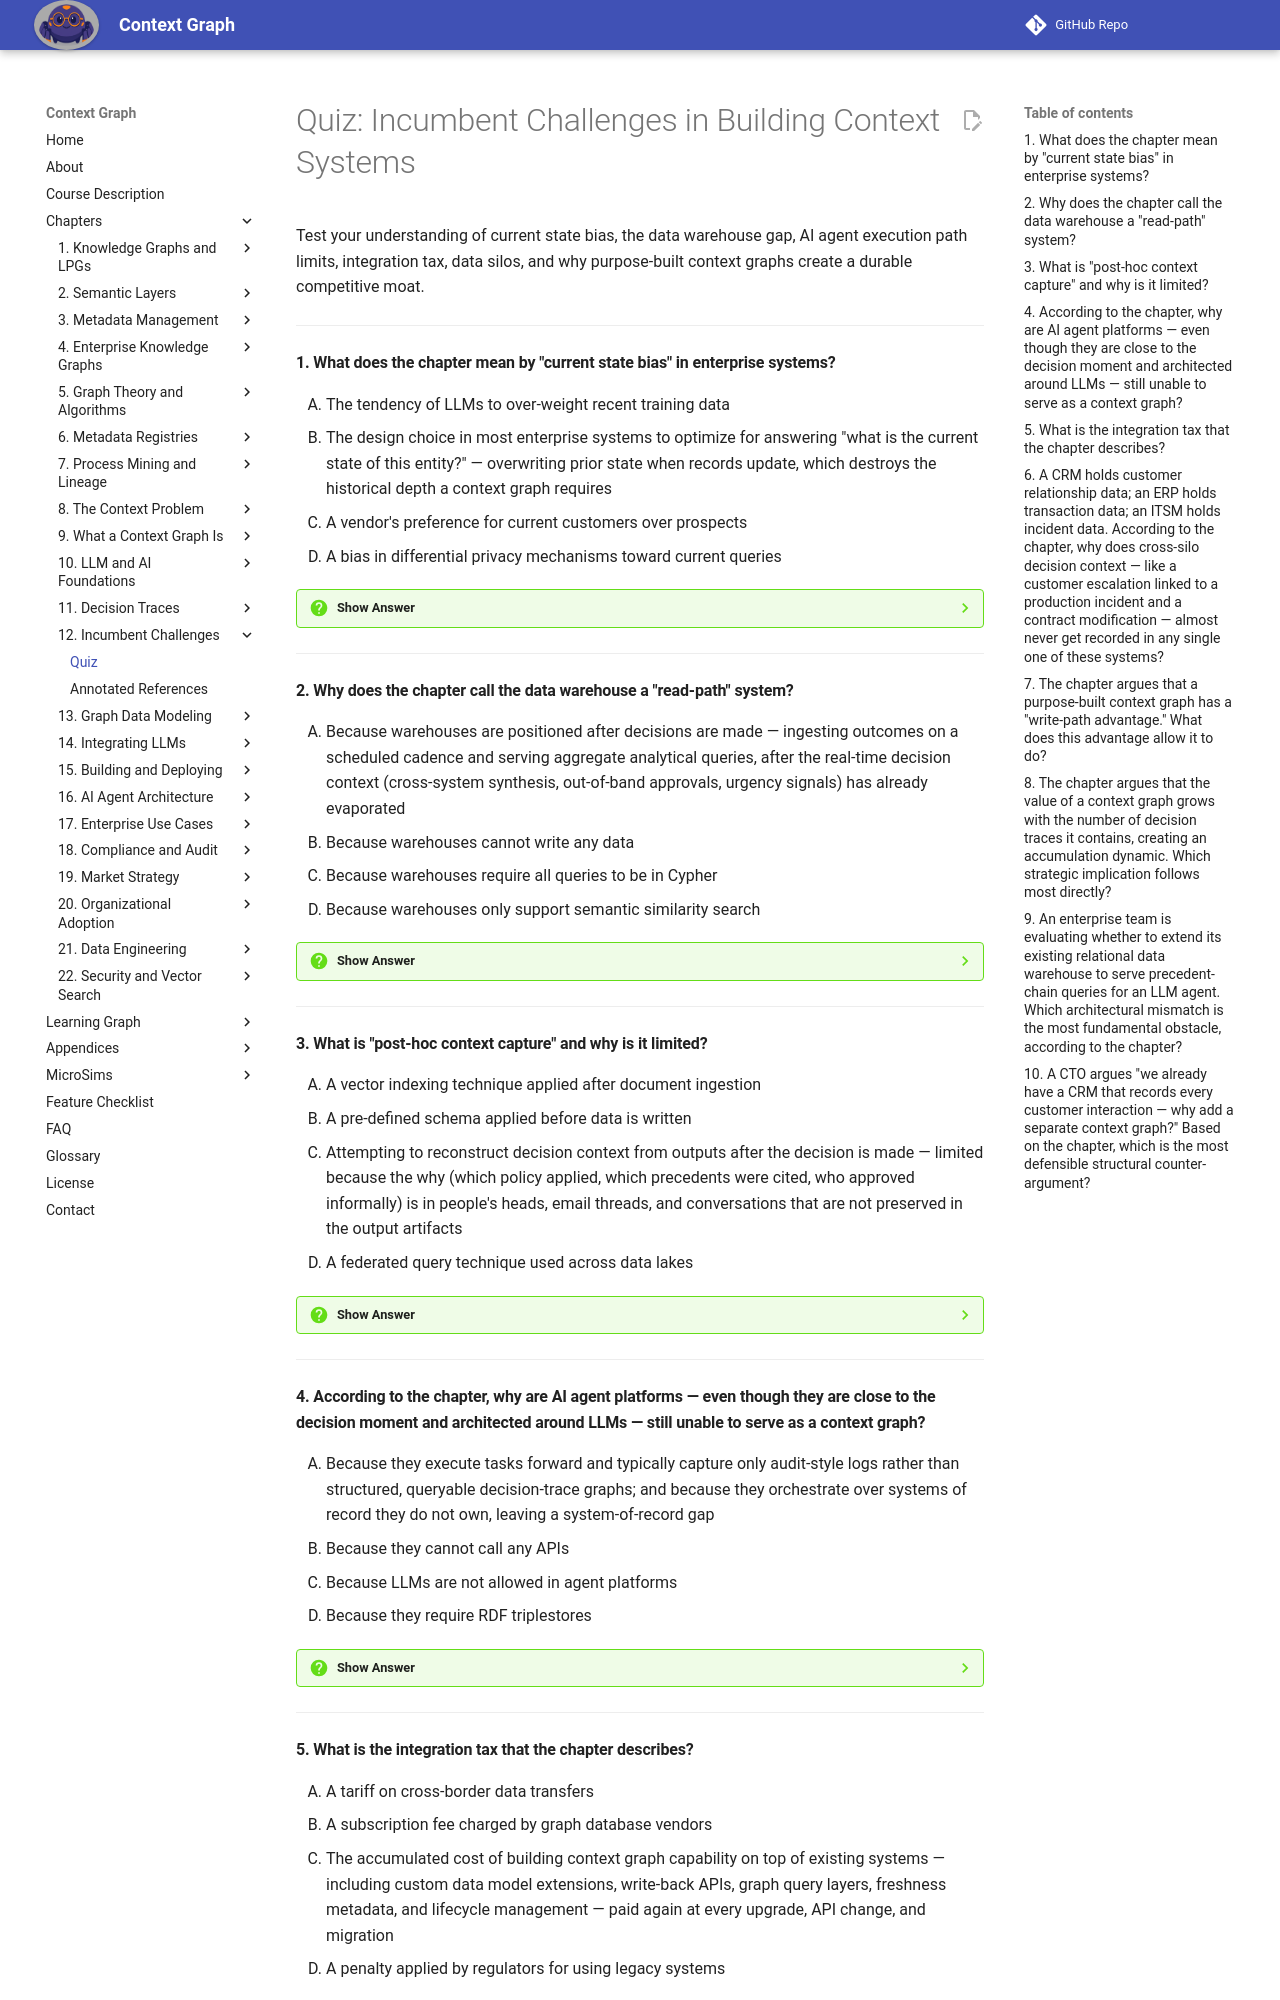

repository: dmccreary/context-graph · page: chapters/12-incumbent-challenges/quiz/index.html · generator: mkdocs

# Quiz: Incumbent Challenges in Building Context Systems

Test your understanding of current state bias, the data warehouse gap, AI agent execution path limits, integration tax, data silos, and why purpose-built context graphs create a durable competitive moat.

---

#### 1. What does the chapter mean by "current state bias" in enterprise systems?

<div class="upper-alpha" markdown>
1. The tendency of LLMs to over-weight recent training data
2. The design choice in most enterprise systems to optimize for answering "what is the current state of this entity?" — overwriting prior state when records update, which destroys the historical depth a context graph requires
3. A vendor's preference for current customers over prospects
4. A bias in differential privacy mechanisms toward current queries
</div>

??? question "Show Answer"
    The correct answer is **B**. Current state bias is the rational design choice to overwrite prior state — efficient for transactional systems, fatal for context graph requirements. The other options describe unrelated concepts.

    **Concept Tested:** Current State Bias

---

#### 2. Why does the chapter call the data warehouse a "read-path" system?

<div class="upper-alpha" markdown>
1. Because warehouses are positioned after decisions are made — ingesting outcomes on a scheduled cadence and serving aggregate analytical queries, after the real-time decision context (cross-system synthesis, out-of-band approvals, urgency signals) has already evaporated
2. Because warehouses cannot write any data
3. Because warehouses require all queries to be in Cypher
4. Because warehouses only support semantic similarity search
</div>

??? question "Show Answer"
    The correct answer is **A**. The chapter is explicit: warehouses sit on the read path after the fact. The other options misstate warehouse capabilities or use.

    **Concept Tested:** Data Warehouse Gap

---

#### 3. What is "post-hoc context capture" and why is it limited?

<div class="upper-alpha" markdown>
1. A vector indexing technique applied after document ingestion
2. A pre-defined schema applied before data is written
3. Attempting to reconstruct decision context from outputs after the decision is made — limited because the why (which policy applied, which precedents were cited, who approved informally) is in people's heads, email threads, and conversations that are not preserved in the output artifacts
4. A federated query technique used across data lakes
</div>

??? question "Show Answer"
    The correct answer is **C**. The chapter defines post-hoc capture and explains its structural limit: the context that matters most is gone by the time the outputs are observed. The other options describe unrelated mechanisms.

    **Concept Tested:** Post-Hoc Context Capture

---

#### 4. According to the chapter, why are AI agent platforms — even though they are close to the decision moment and architected around LLMs — still unable to serve as a context graph?

<div class="upper-alpha" markdown>
1. Because they execute tasks forward and typically capture only audit-style logs rather than structured, queryable decision-trace graphs; and because they orchestrate over systems of record they do not own, leaving a system-of-record gap
2. Because they cannot call any APIs
3. Because LLMs are not allowed in agent platforms
4. Because they require RDF triplestores
</div>

??? question "Show Answer"
    The correct answer is **A**. The chapter cites both the execution-path limit (logs vs. structured graphs) and the system-of-record gap. The other options misstate platform capabilities.

    **Concept Tested:** AI Agent Execution Path

---

#### 5. What is the integration tax that the chapter describes?

<div class="upper-alpha" markdown>
1. A tariff on cross-border data transfers
2. A subscription fee charged by graph database vendors
3. The accumulated cost of building context graph capability on top of existing systems — including custom data model extensions, write-back APIs, graph query layers, freshness metadata, and lifecycle management — paid again at every upgrade, API change, and migration
4. A penalty applied by regulators for using legacy systems
</div>

??? question "Show Answer"
    The correct answer is **C**. The integration tax is the chapter's term for the recurring engineering cost of retrofitting context-graph capability onto incumbent platforms. The other options describe unrelated charges.

    **Concept Tested:** Integration Tax

---
